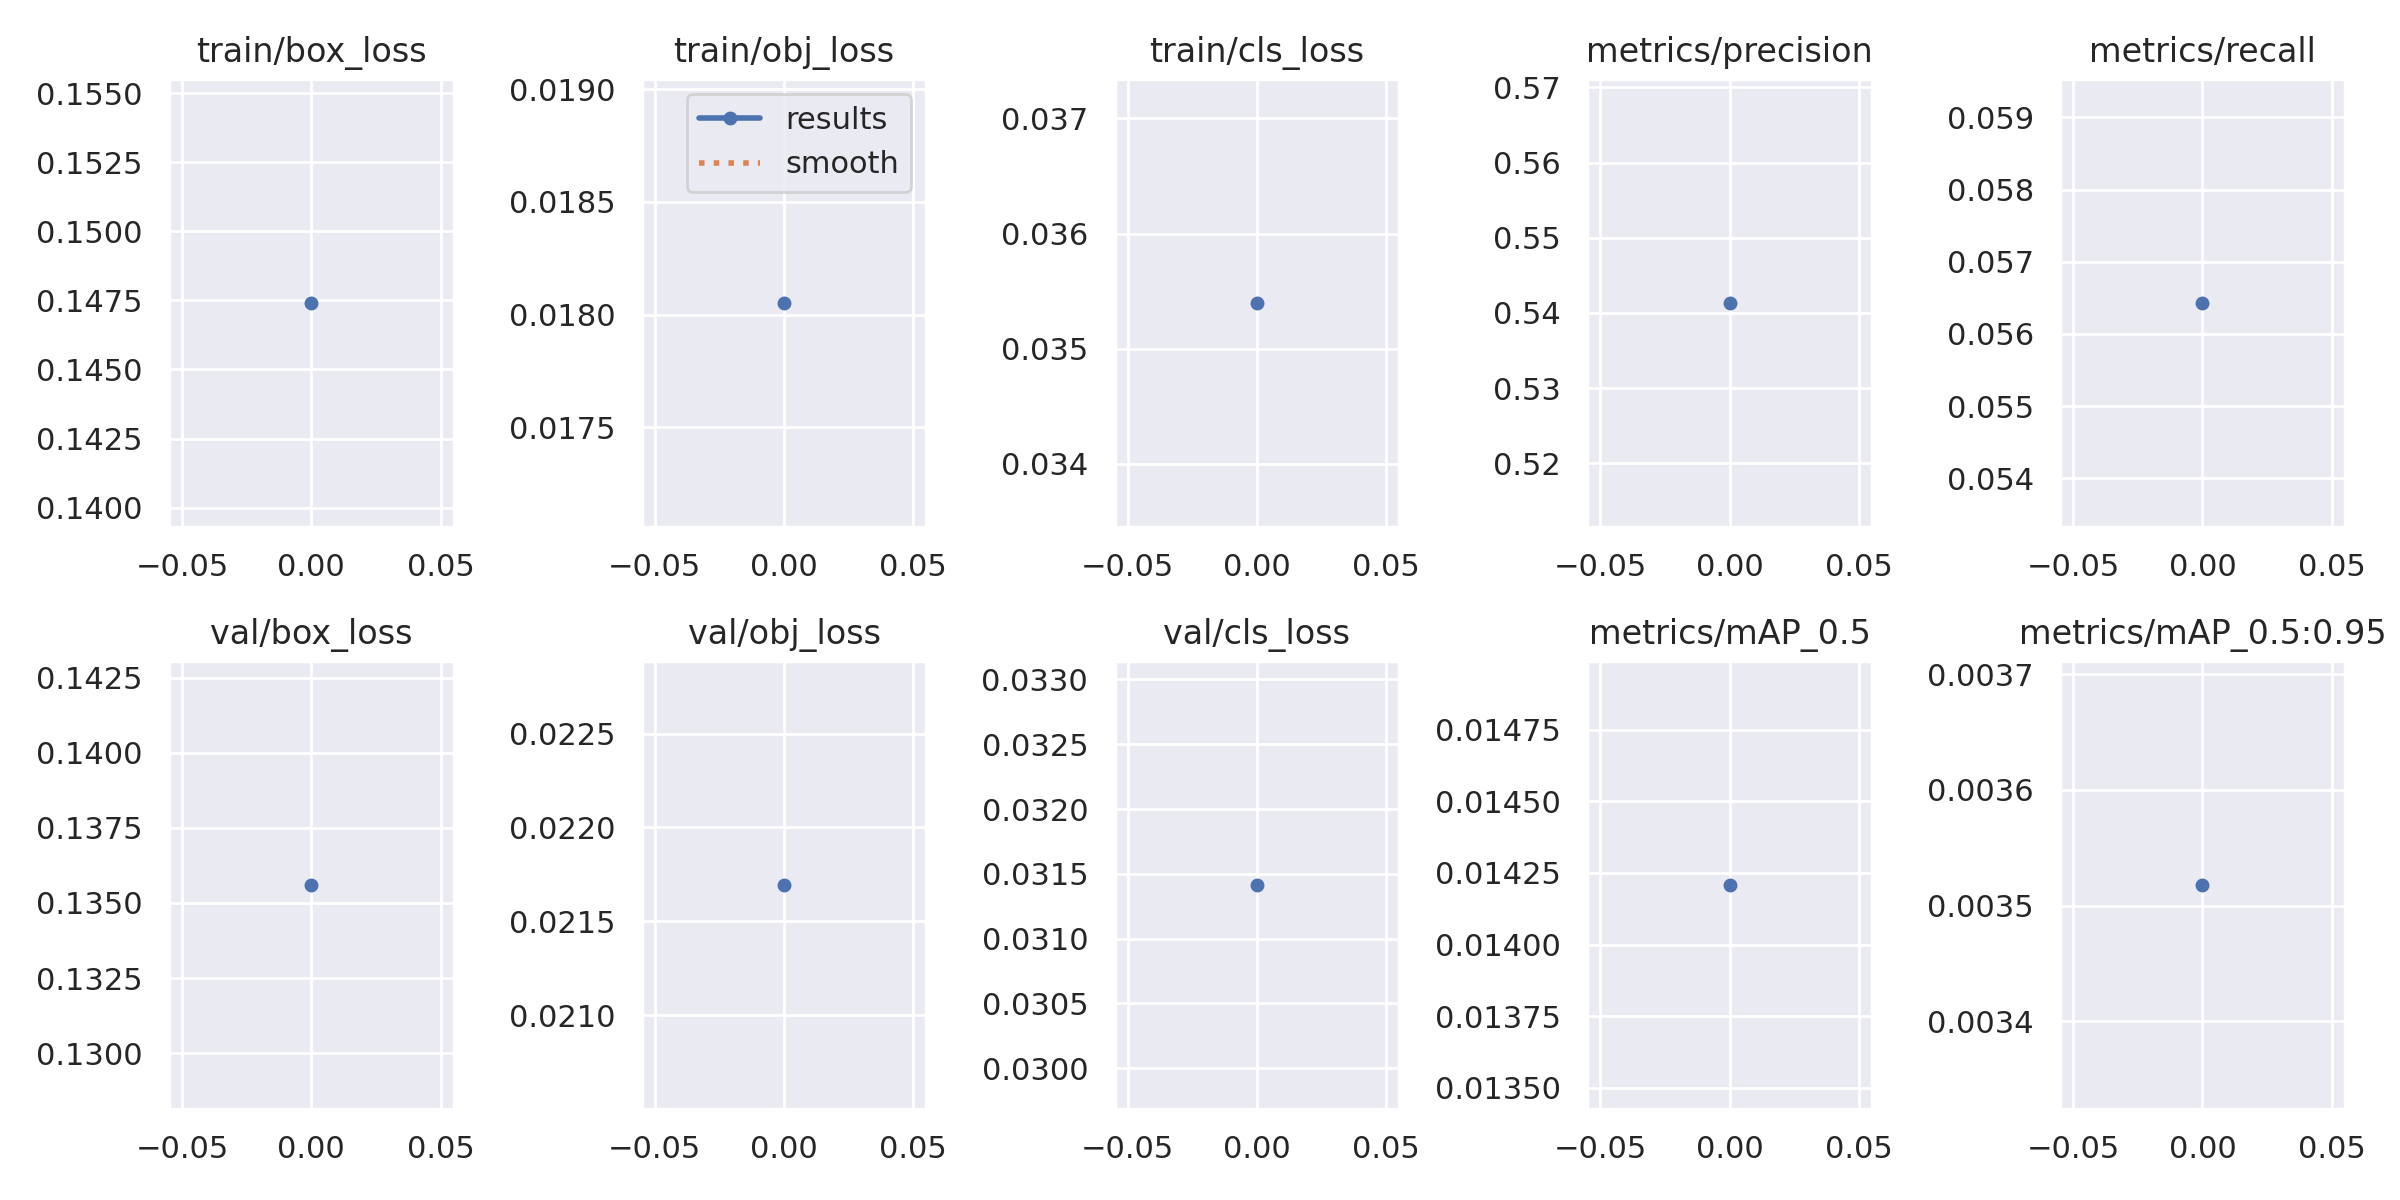

Values plotted in this chart, from the file beside it:
epoch, train/box_loss, train/obj_loss, train/cls_loss, metrics/precision, metrics/recall, metrics/mAP_0.5, metrics/mAP_0.5:0.95, val/box_loss, val/obj_loss, val/cls_loss, x/lr0, x/lr1, x/lr2
0, 0.1474, 0.01805, 0.0354, 0.5414, 0.05643, 0.01421, 0.003518, 0.1356, 0.02169, 0.03142, 0.0701, 0.003322, 0.003322
